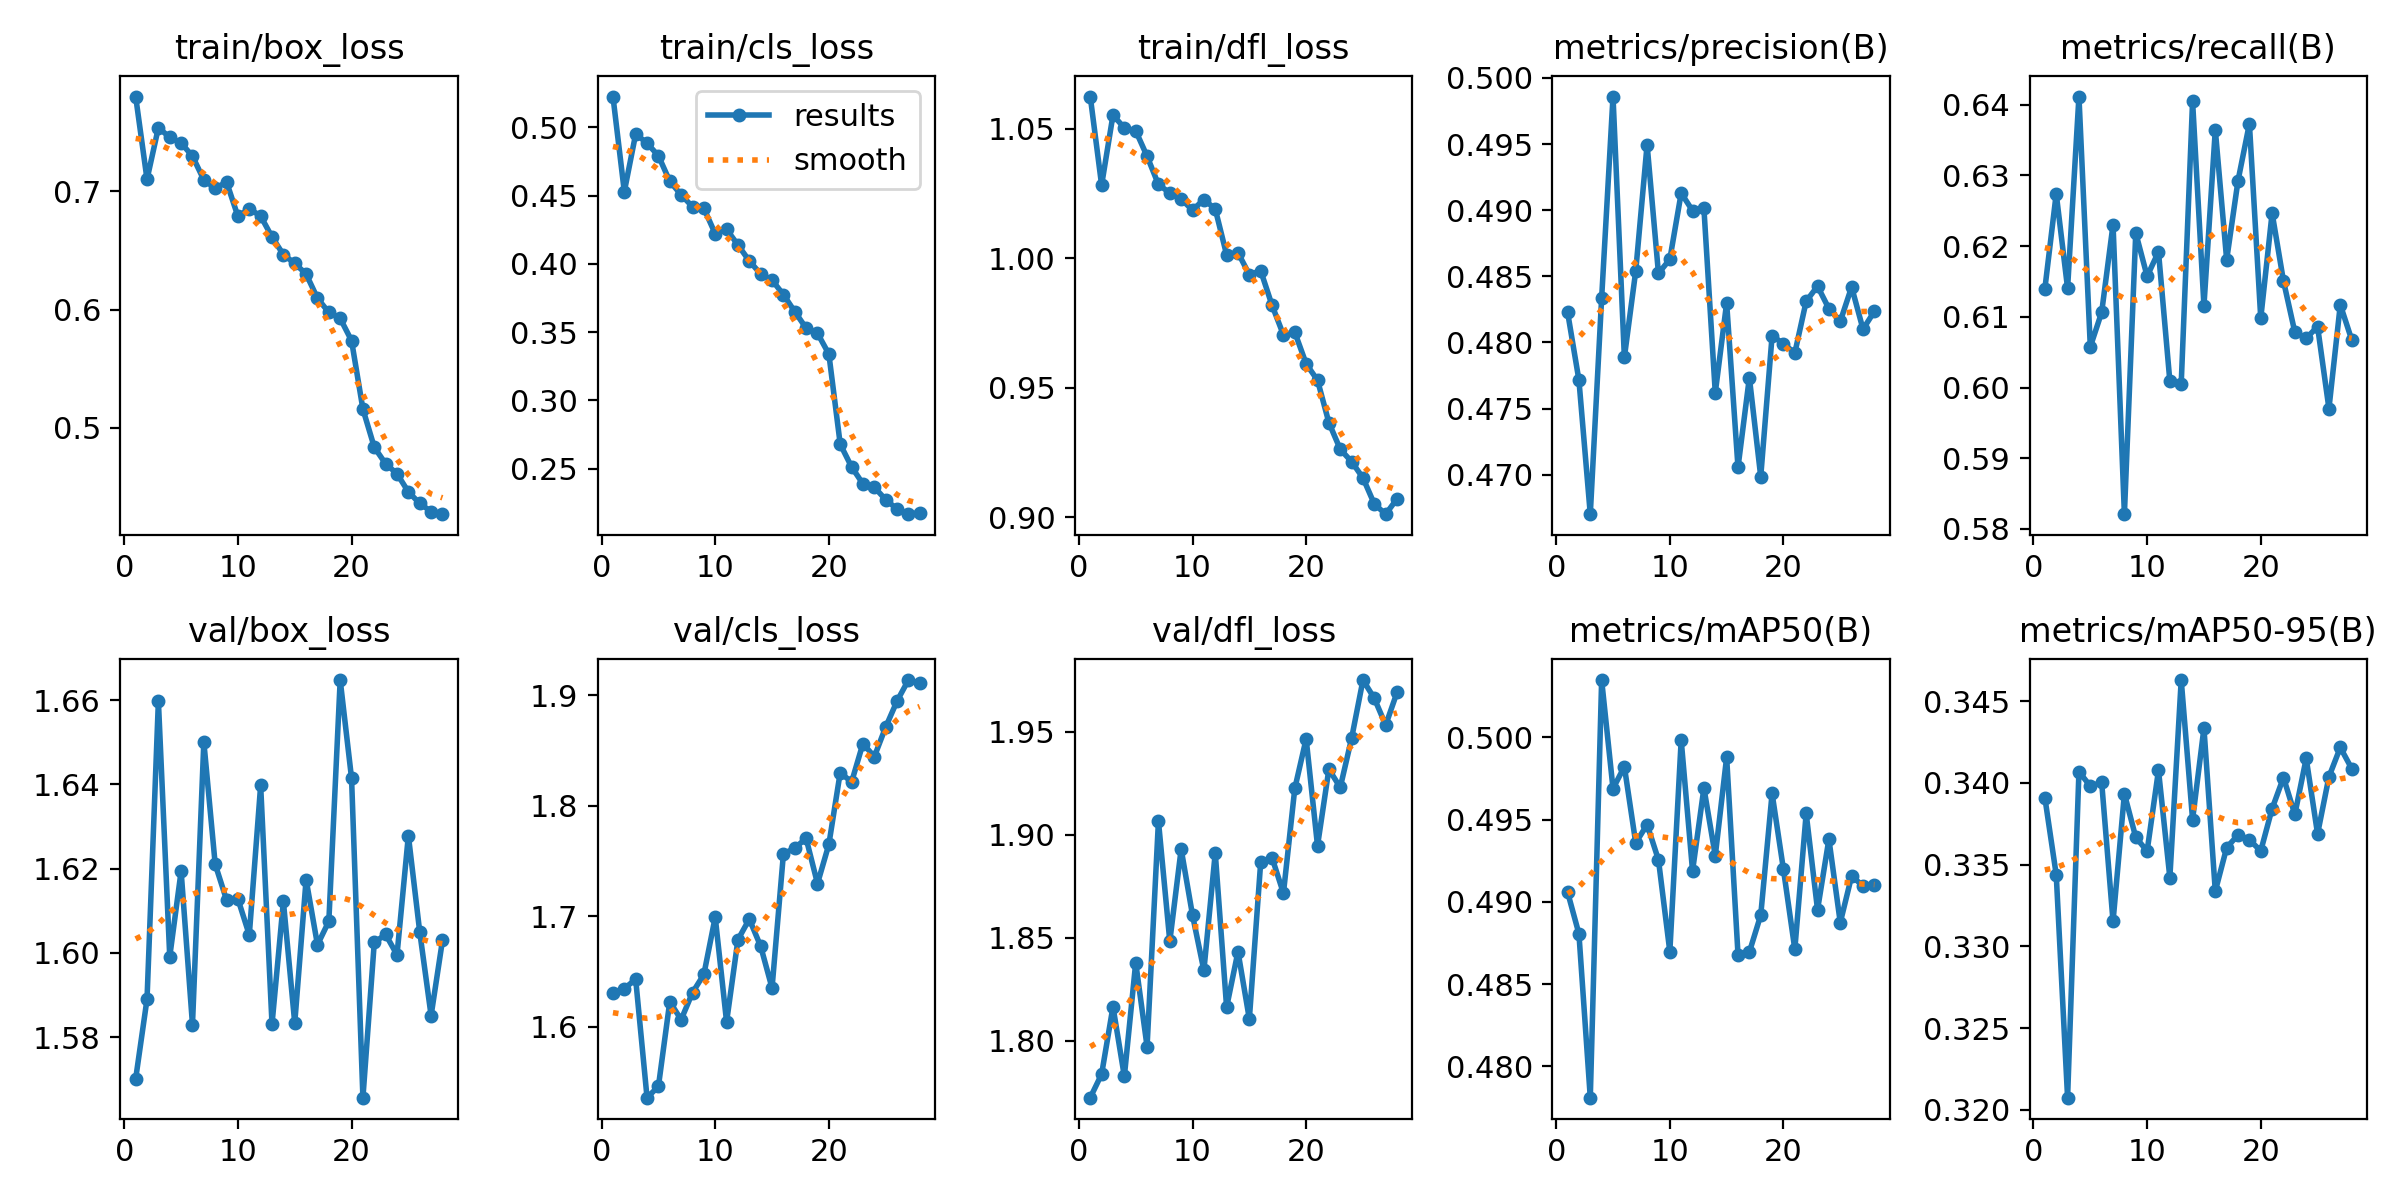

Data behind this chart, as committed beside it:
epoch, time, train/box_loss, train/cls_loss, train/dfl_loss, metrics/precision(B), metrics/recall(B), metrics/mAP50(B), metrics/mAP50-95(B), val/box_loss, val/cls_loss, val/dfl_loss, lr/pg0, lr/pg1, lr/pg2
1, 186.2, 0.78, 0.5225, 1.062, 0.4823, 0.614, 0.4906, 0.3391, 1.57, 1.631, 1.772, 0.0001663, 0.0001663, 0.0669
2, 348.3, 0.7101, 0.4529, 1.028, 0.4772, 0.6274, 0.4881, 0.3344, 1.589, 1.635, 1.784, 0.0003321, 0.0003321, 0.03373
3, 480.8, 0.7537, 0.4952, 1.055, 0.467, 0.614, 0.4781, 0.3207, 1.66, 1.643, 1.817, 0.0004943, 0.0004943, 0.0005601
4, 611.2, 0.7455, 0.4884, 1.05, 0.4834, 0.6412, 0.5035, 0.3407, 1.599, 1.536, 1.783, 0.0004879, 0.0004879, 0.0004879
5, 740.7, 0.7408, 0.4792, 1.049, 0.4986, 0.6058, 0.4969, 0.3398, 1.619, 1.546, 1.838, 0.0004786, 0.0004786, 0.0004786
6, 873.5, 0.7296, 0.4605, 1.039, 0.4789, 0.6106, 0.4982, 0.34, 1.583, 1.623, 1.797, 0.0004668, 0.0004668, 0.0004668
7, 1018, 0.7096, 0.4506, 1.028, 0.4854, 0.623, 0.4936, 0.3315, 1.65, 1.606, 1.907, 0.0004527, 0.0004527, 0.0004527
8, 1166, 0.7024, 0.4419, 1.025, 0.495, 0.5821, 0.4947, 0.3393, 1.621, 1.631, 1.848, 0.0004364, 0.0004364, 0.0004364
9, 1333, 0.7078, 0.4407, 1.023, 0.4852, 0.6219, 0.4925, 0.3367, 1.613, 1.647, 1.893, 0.0004181, 0.0004181, 0.0004181
10, 1485, 0.6788, 0.4221, 1.019, 0.4863, 0.6157, 0.487, 0.3358, 1.613, 1.699, 1.861, 0.000398, 0.000398, 0.000398
11, 1633, 0.6852, 0.4253, 1.023, 0.4913, 0.6192, 0.4998, 0.3408, 1.604, 1.604, 1.834, 0.0003763, 0.0003763, 0.0003763
12, 1769, 0.679, 0.4138, 1.019, 0.49, 0.6009, 0.4919, 0.3342, 1.64, 1.679, 1.891, 0.0003532, 0.0003532, 0.0003532
13, 1906, 0.6613, 0.4022, 1.001, 0.4901, 0.6005, 0.4969, 0.3463, 1.583, 1.697, 1.816, 0.000329, 0.000329, 0.000329
14, 2039, 0.6464, 0.3926, 1.002, 0.4762, 0.6405, 0.4928, 0.3378, 1.612, 1.673, 1.843, 0.000304, 0.000304, 0.000304
15, 2184, 0.6391, 0.3881, 0.9937, 0.483, 0.6116, 0.4988, 0.3433, 1.583, 1.635, 1.811, 0.0002784, 0.0002784, 0.0002784
16, 2321, 0.6301, 0.3775, 0.9951, 0.4706, 0.6365, 0.4868, 0.3334, 1.617, 1.756, 1.887, 0.0002525, 0.0002525, 0.0002525
17, 2436, 0.6096, 0.3651, 0.9818, 0.4773, 0.6181, 0.4869, 0.336, 1.602, 1.762, 1.889, 0.0002266, 0.0002266, 0.0002266
18, 2549, 0.5976, 0.353, 0.9704, 0.4698, 0.6293, 0.4892, 0.3368, 1.607, 1.771, 1.872, 0.000201, 0.000201, 0.000201
19, 2694, 0.5926, 0.3492, 0.9714, 0.4805, 0.6373, 0.4966, 0.3365, 1.665, 1.73, 1.922, 0.000176, 0.000176, 0.000176
20, 2833, 0.5738, 0.334, 0.9592, 0.4799, 0.6098, 0.492, 0.3358, 1.641, 1.765, 1.947, 0.0001518, 0.0001518, 0.0001518
21, 3023, 0.5159, 0.268, 0.9529, 0.4792, 0.6247, 0.4871, 0.3384, 1.566, 1.83, 1.895, 0.0001288, 0.0001288, 0.0001288
22, 3183, 0.4837, 0.2514, 0.9365, 0.4831, 0.6151, 0.4954, 0.3403, 1.602, 1.822, 1.932, 0.000107, 0.000107, 0.000107
23, 3332, 0.4697, 0.2389, 0.9262, 0.4843, 0.6078, 0.4895, 0.3381, 1.604, 1.856, 1.923, 8.68902e-05, 8.68902e-05, 8.68902e-05
24, 3476, 0.4613, 0.2365, 0.9215, 0.4825, 0.607, 0.4938, 0.3415, 1.6, 1.844, 1.947, 6.85717e-05, 6.85717e-05, 6.85717e-05
25, 3621, 0.446, 0.2274, 0.9152, 0.4816, 0.6086, 0.4887, 0.3369, 1.628, 1.871, 1.975, 5.22683e-05, 5.22683e-05, 5.22683e-05
26, 3810, 0.4362, 0.2205, 0.9051, 0.4842, 0.597, 0.4916, 0.3404, 1.605, 1.895, 1.966, 3.81587e-05, 3.81587e-05, 3.81587e-05
27, 3978, 0.4293, 0.2167, 0.9012, 0.481, 0.6117, 0.491, 0.3422, 1.585, 1.914, 1.953, 2.63975e-05, 2.63975e-05, 2.63975e-05
28, 4094, 0.4271, 0.2177, 0.9071, 0.4823, 0.6068, 0.491, 0.3409, 1.603, 1.911, 1.969, 1.71135e-05, 1.71135e-05, 1.71135e-05
